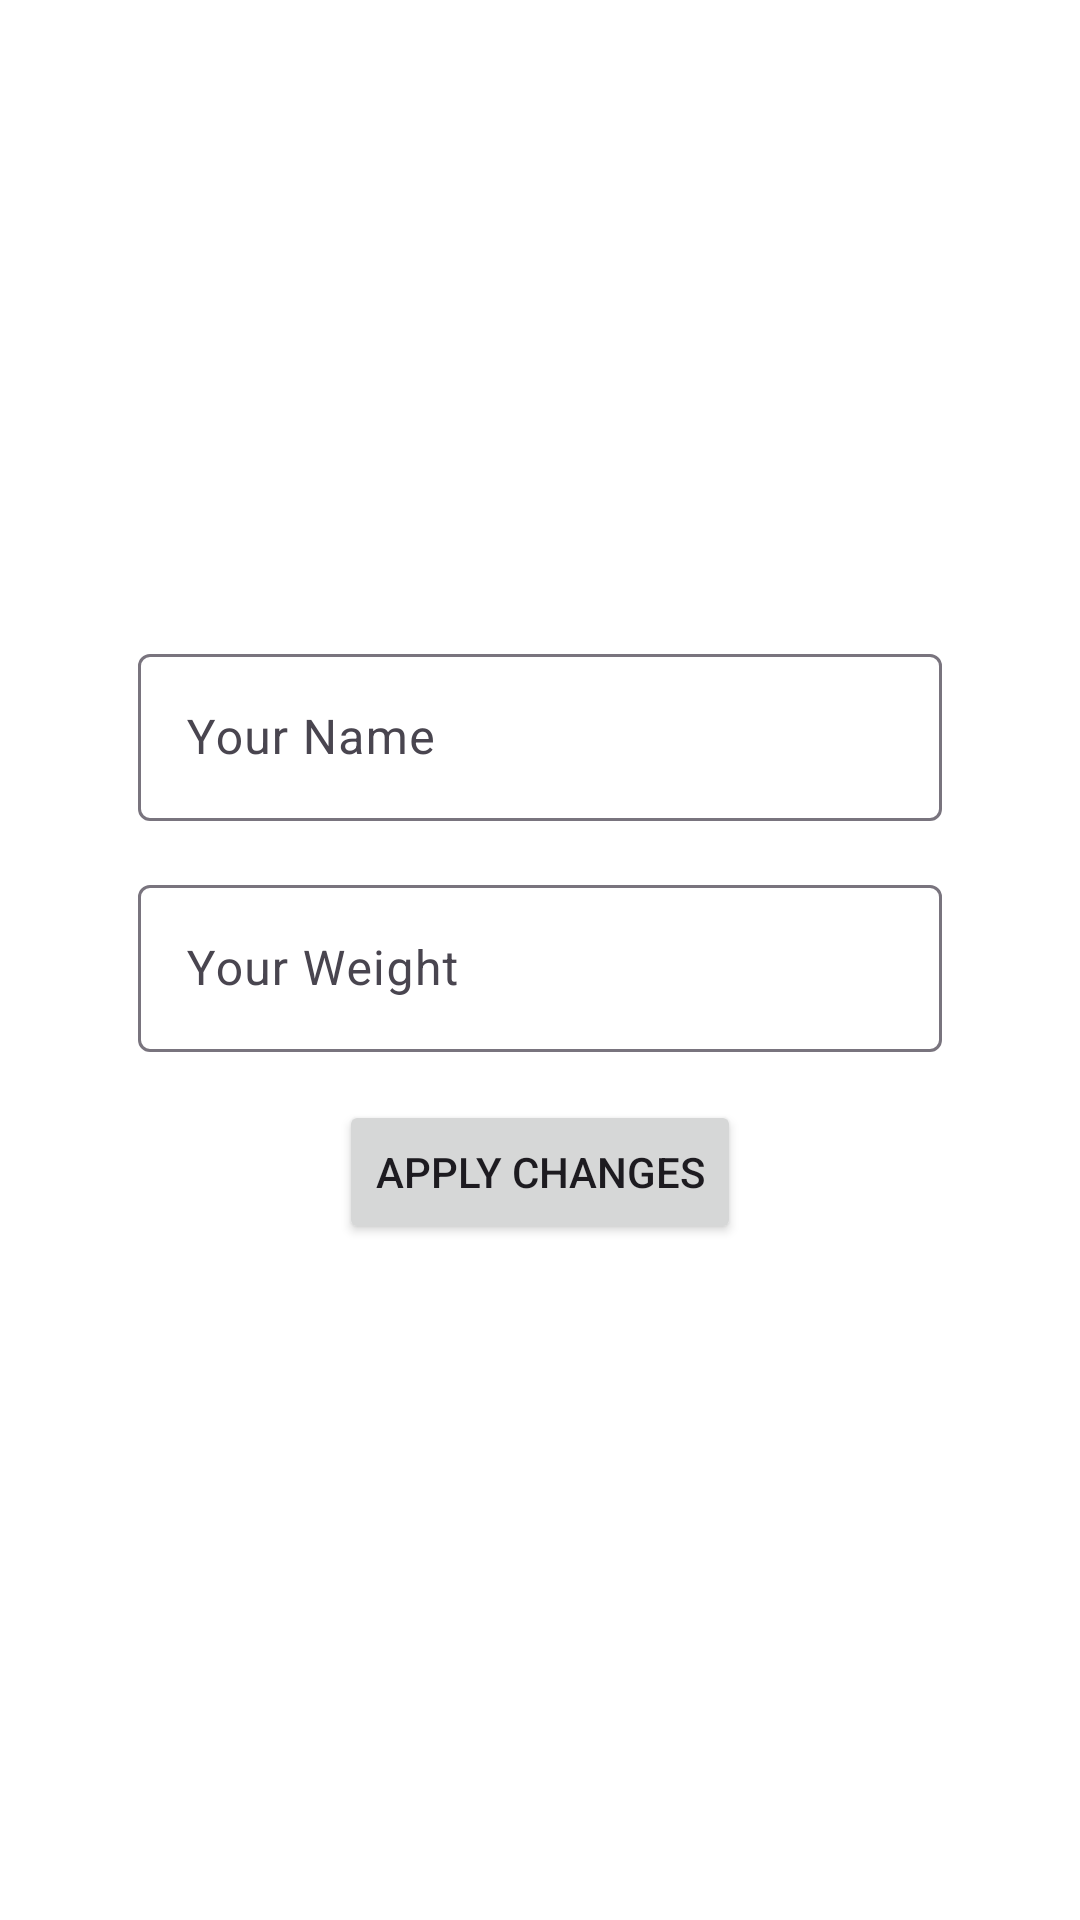

The Android layout XML behind this screen, and the referenced resources:
<!-- AndroidManifest.xml: application theme Theme.RunningTrackerApp -->
<!-- res/layout/fragment_settings.xml -->
<?xml version="1.0" encoding="utf-8"?>
<androidx.constraintlayout.widget.ConstraintLayout xmlns:android="http://schemas.android.com/apk/res/android"
    xmlns:app="http://schemas.android.com/apk/res-auto"
    xmlns:tools="http://schemas.android.com/tools"
    android:layout_width="match_parent"
    android:layout_height="match_parent"
    android:padding="16dp">

    <com.google.android.material.textfield.TextInputLayout
        android:id="@+id/tilName"
        android:layout_width="match_parent"
        android:layout_height="wrap_content"
        android:layout_marginBottom="16dp"
        android:layout_marginStart="30dp"
        android:layout_marginEnd="30dp"
        app:layout_constraintBottom_toTopOf="@+id/tilWeight"
        app:layout_constraintEnd_toEndOf="parent"
        app:layout_constraintStart_toStartOf="parent">

        <com.google.android.material.textfield.TextInputEditText
            android:id="@+id/etName"
            android:layout_width="match_parent"
            android:layout_height="wrap_content"
            android:ems="10"
            android:hint="Your Name"
            android:inputType="textPersonName" />

    </com.google.android.material.textfield.TextInputLayout>

    <com.google.android.material.textfield.TextInputLayout
        android:id="@+id/tilWeight"
        android:layout_width="match_parent"
        android:layout_height="wrap_content"
        android:layout_marginStart="30dp"
        android:layout_marginEnd="30dp"
        app:layout_constraintBottom_toTopOf="@+id/guideline3"
        app:layout_constraintEnd_toEndOf="parent"
        app:layout_constraintHorizontal_bias="0.5"
        app:layout_constraintStart_toStartOf="parent"
        app:layout_constraintTop_toTopOf="@+id/guideline3">

        <com.google.android.material.textfield.TextInputEditText
            android:id="@+id/etWeight"
            android:layout_width="match_parent"
            android:layout_height="wrap_content"
            android:ems="10"
            android:hint="Your Weight"
            android:inputType="numberDecimal" />

    </com.google.android.material.textfield.TextInputLayout>

    <Button
        android:id="@+id/btnApplyChanges"
        android:layout_width="wrap_content"
        android:layout_height="wrap_content"
        android:layout_marginTop="16dp"
        android:text="Apply Changes"
        app:layout_constraintEnd_toEndOf="parent"
        app:layout_constraintStart_toStartOf="parent"
        app:layout_constraintTop_toBottomOf="@+id/tilWeight" />

    <androidx.constraintlayout.widget.Guideline
        android:id="@+id/guideline3"
        android:layout_width="wrap_content"
        android:layout_height="wrap_content"
        android:orientation="horizontal"
        app:layout_constraintGuide_percent="0.5" />

</androidx.constraintlayout.widget.ConstraintLayout>
<!-- resources referenced by this layout -->
<resources>
  <style name="Theme.RunningTrackerApp" parent="Base.Theme.RunningTrackerApp" />
  <style name="Base.Theme.RunningTrackerApp" parent="Theme.Material3.DayNight.NoActionBar">
          
          
  
          <item name="colorPrimary">@color/md_blue_900</item>
          <item name="colorSecondary">@color/md_blue_500</item>
          <item name="android:colorBackground">@color/md_blue_700</item>
          <item name="colorError">@color/errorColor</item>
  
          
          <item name="colorPrimaryVariant">@android:color/white</item>
          <item name="colorSecondaryVariant">@color/md_blue_400</item>
          
          <item name="colorSurface">@color/md_blue_900</item>
          <item name="colorOnPrimary">@color/md_blue_50</item>
          <item name="colorOnSecondary">@color/md_blue_50</item>
          <item name="colorOnBackground">@color/md_blue_50</item>
          <item name="colorOnError">@android:color/black</item>
          <item name="colorOnSurface">@android:color/white</item>
          <item name="scrimBackground">@color/mtrl_scrim_color</item>
          <item name="textAppearanceHeadline1">@style/TextAppearance.MaterialComponents.Headline1</item>
          <item name="textAppearanceHeadline2">@style/TextAppearance.MaterialComponents.Headline2</item>
          <item name="textAppearanceHeadline3">@style/TextAppearance.MaterialComponents.Headline3</item>
          <item name="textAppearanceHeadline4">@style/TextAppearance.MaterialComponents.Headline4</item>
          <item name="textAppearanceHeadline5">@style/TextAppearance.MaterialComponents.Headline5</item>
          <item name="textAppearanceHeadline6">@style/TextAppearance.MaterialComponents.Headline6</item>
          <item name="textAppearanceSubtitle1">@style/TextAppearance.MaterialComponents.Subtitle1</item>
          <item name="textAppearanceSubtitle2">@style/TextAppearance.MaterialComponents.Subtitle2</item>
          <item name="textAppearanceBody1">@style/TextAppearance.MaterialComponents.Body1</item>
          <item name="textAppearanceBody2">@style/TextAppearance.MaterialComponents.Body2</item>
          <item name="textAppearanceCaption">@style/TextAppearance.MaterialComponents.Caption</item>
          <item name="textAppearanceButton">@style/TextAppearance.MaterialComponents.Button</item>
          <item name="textAppearanceOverline">@style/TextAppearance.MaterialComponents.Overline</item>
  
          <item name="alertDialogTheme">@style/AlertDialogTheme</item>
      </style>
  <style name="AlertDialogTheme" parent="ThemeOverlay.MaterialComponents.Dialog.Alert">
          <item name="buttonBarPositiveButtonStyle">@style/PositiveButtonStyle</item>
          <item name="buttonBarNegativeButtonStyle">@style/NegativeButtonStyle</item>
      </style>
  <style name="PositiveButtonStyle" parent="Widget.MaterialComponents.Button.TextButton.Dialog">
          <item name="android:textColor">@color/colorAccent</item>
      </style>
  <style name="NegativeButtonStyle" parent="Widget.MaterialComponents.Button.TextButton.Dialog">
          <item name="android:textColor">@color/colorAccent</item>
      </style>
  <!-- not gathered from this repository: default colours our renderer supplied (Android Studio template values) -->
  <color name="colorAccent">#FF03DAC5</color>
</resources>
